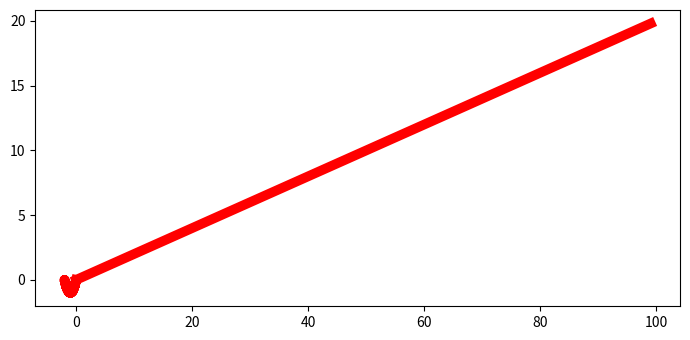

Write Python code to recreate this figure. (Note: this script raises an exception after producing the figure.)
import numpy as np
import matplotlib.pyplot as plt
import matplotlib.animation as animation
from mpl_toolkits.mplot3d import Axes3D

plt.rcParams["figure.figsize"] = [7.00, 3.50]
plt.rcParams["figure.autolayout"] = True

def animate(num, data, line):
   colors = ['#1f77b4', '#ff7f0e', '#2ca02c', '#d62728', '#9467bd', '#8c564b', '#e377c2',   '#7f7f7f', '#bcbd22', '#17becf']
   line.set_color(colors[num % len(colors)])
   line.set_alpha(0.7)
   line.set_data(data[0:2, :num])
   line.set_3d_properties(data[2, :num])
   return line

t = np.arange(0, 20, 0.2)
x = np.cos(t) - 1
y = 1 / 2 * (np.cos(2 * t) - 1)
data = np.array([x, y, t])
N = len(t)
fig = plt.figure()
ax = Axes3D(fig)
ax.axis('off')

line, = plt.plot(data[0], data[1], data[2], lw=7, c='red')
line_ani = animation.FuncAnimation(fig, animate, frames=N, fargs=(data, line), interval=50, blit=False)

plt.show()
